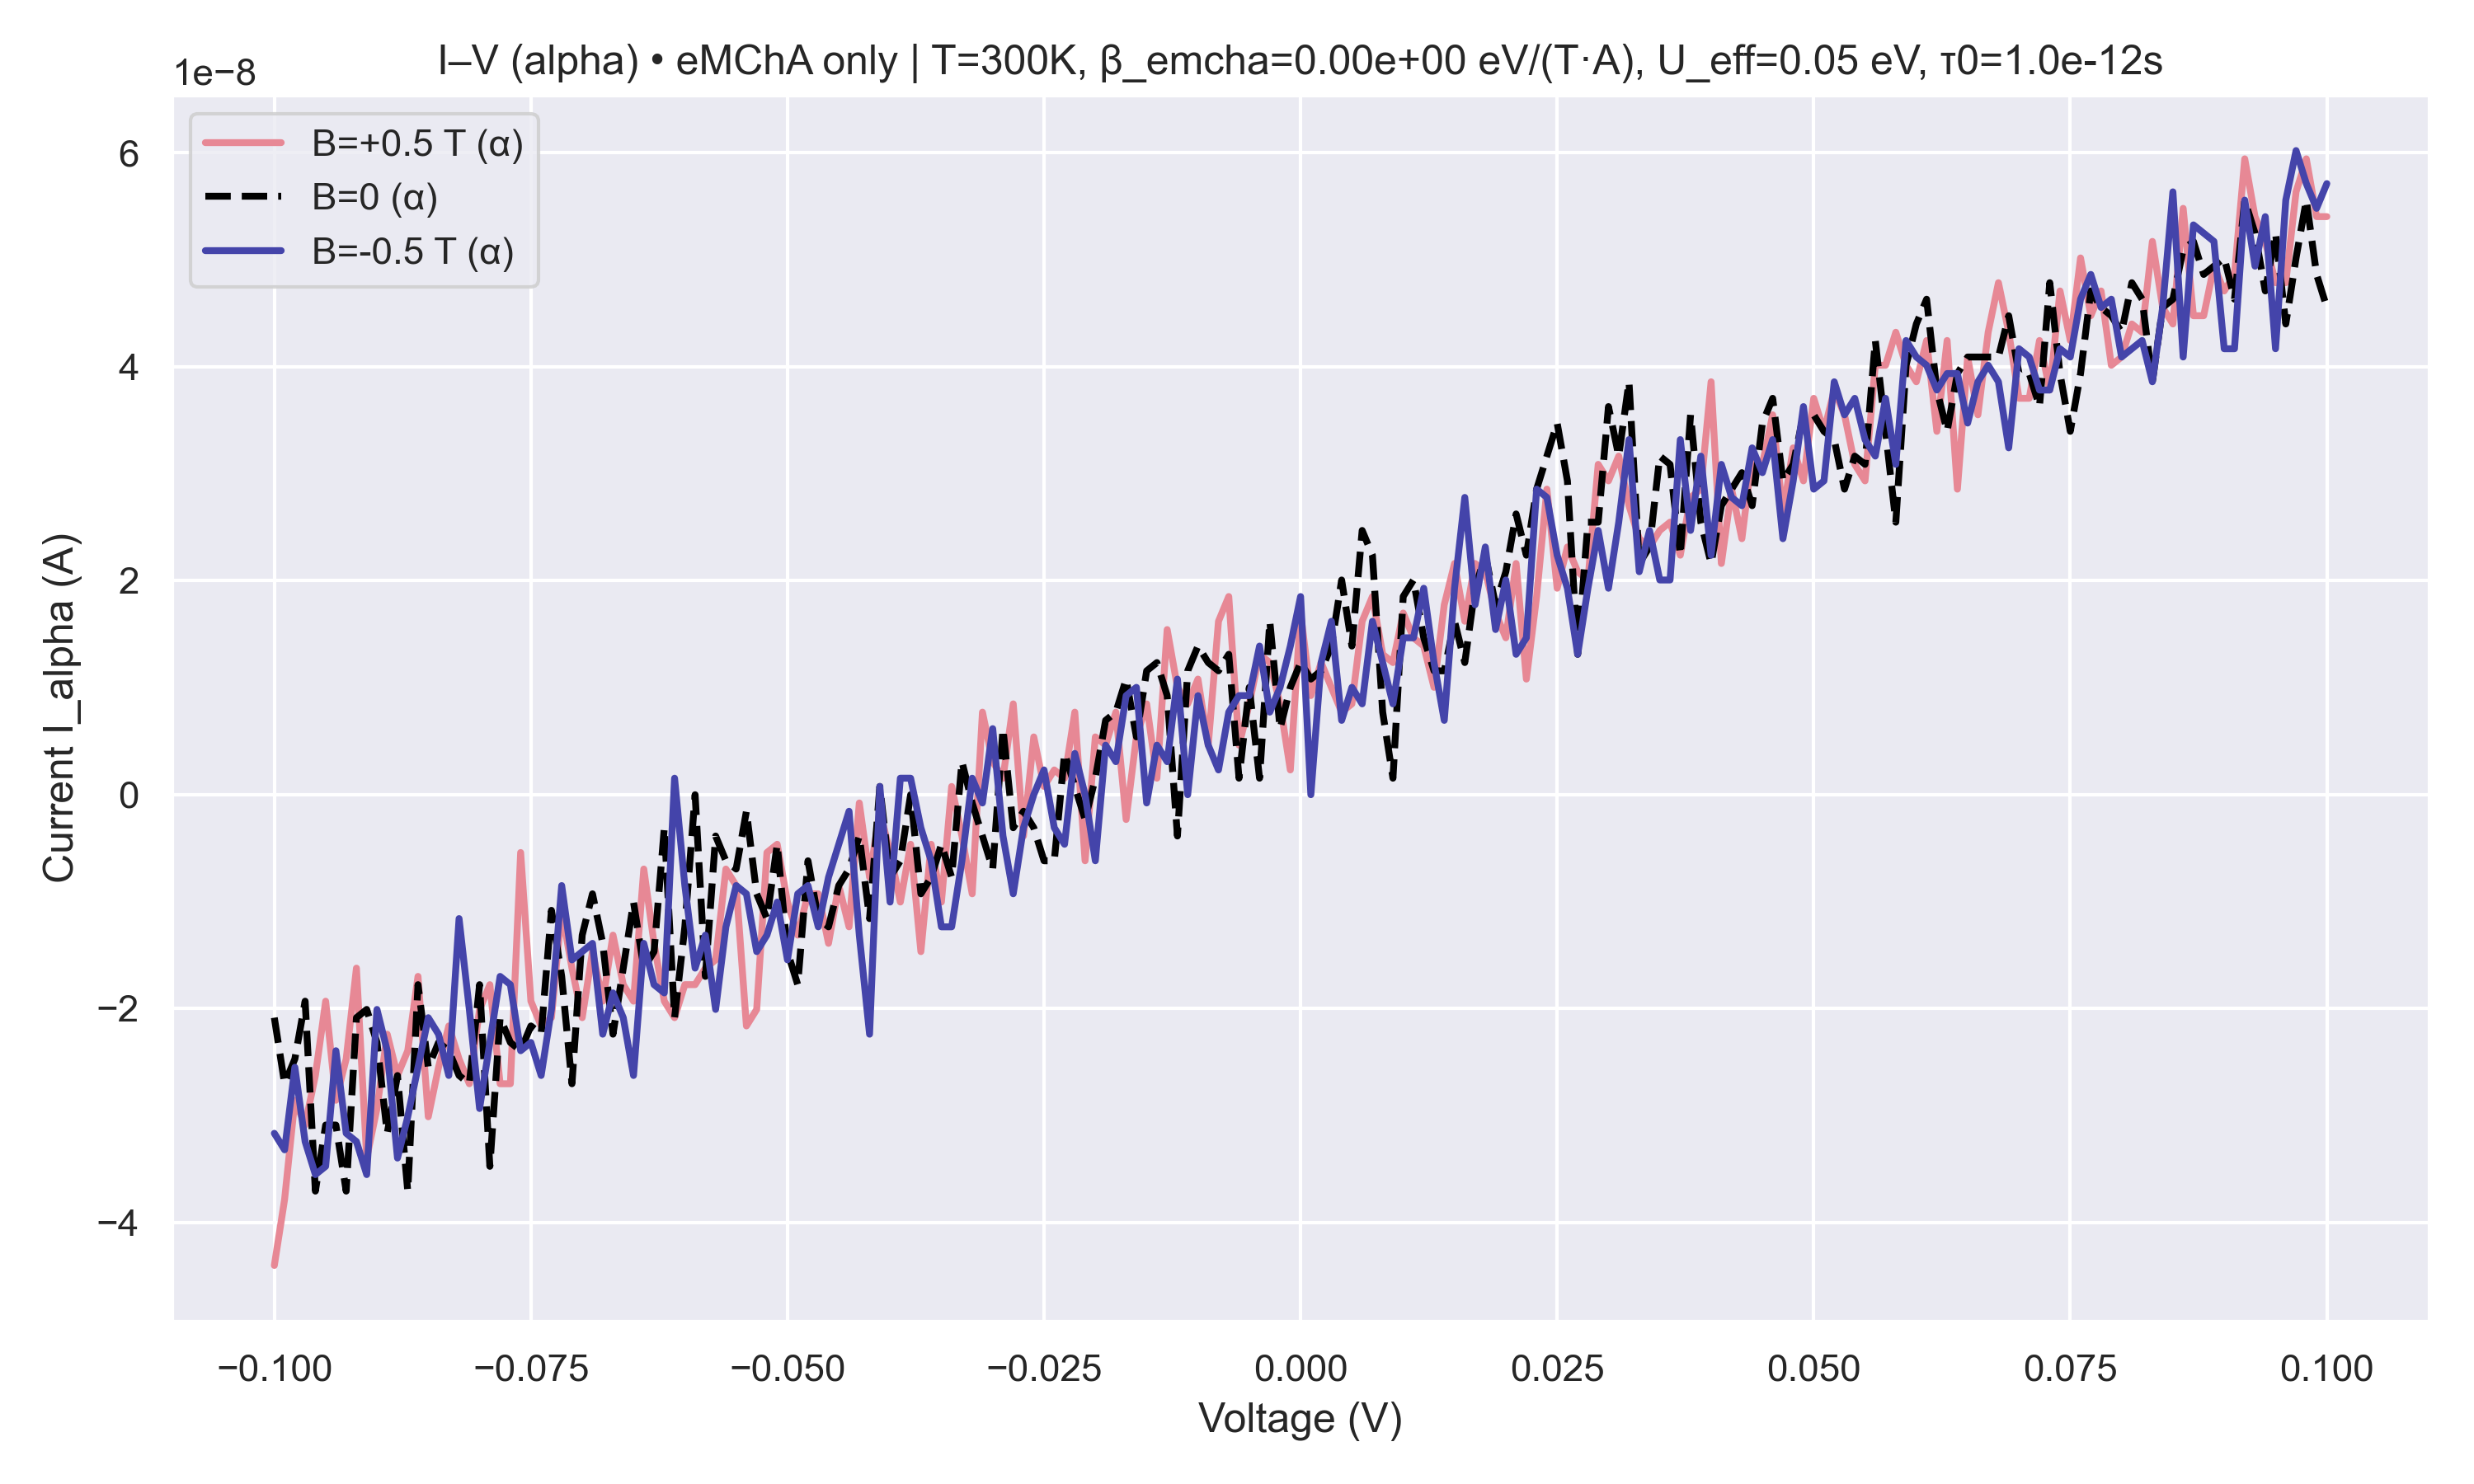

Values plotted in this chart, from the file beside it:
V, I_alpha_B+0.5, I_alpha_B0, I_alpha_B-0.5
-0.1, -4.400489244038702e-08, -2.084442273492017e-08, -3.16526419308047e-08
-0.099, -3.7828767185595867e-08, -2.702054798971133e-08, -3.3196673244502493e-08
-0.098, -2.856457930340912e-08, -2.4704501019164645e-08, -2.5476516676013543e-08
-0.097, -3.088062627395581e-08, -1.930039142122238e-08, -3.24246575876536e-08
-0.096, -2.6248532332862434e-08, -3.7056751528746966e-08, -3.551272021504918e-08
-0.095, -1.930039142122238e-08, -3.088062627395581e-08, -3.474070455820028e-08
-0.094, -2.856457930340912e-08, -3.088062627395581e-08, -2.3932485362315747e-08
-0.093, -2.4704501019164645e-08, -3.7056751528746966e-08, -3.16526419308047e-08
-0.092, -1.62123287938268e-08, -2.084442273492017e-08, -3.24246575876536e-08
-0.091, -3.396868890135139e-08, -2.007240707807127e-08, -3.551272021504918e-08
-0.09, -2.9336594960258018e-08, -2.3160469705466856e-08, -2.007240707807127e-08
-0.089, -2.2388454048617958e-08, -3.16526419308047e-08, -2.3932485362315747e-08
-0.088, -2.6248532332862434e-08, -2.6248532332862434e-08, -3.396868890135139e-08
-0.087, -2.3932485362315747e-08, -3.7056751528746966e-08, -3.010861061710691e-08
-0.086, -1.6984344450675694e-08, -1.775636010752459e-08, -2.5476516676013543e-08
-0.085, -3.010861061710691e-08, -2.5476516676013543e-08, -2.084442273492017e-08
-0.084, -2.5476516676013543e-08, -2.3160469705466856e-08, -2.2388454048617958e-08
-0.083, -2.1616438391769067e-08, -2.3932485362315747e-08, -2.6248532332862434e-08
-0.082, -2.4704501019164645e-08, -2.6248532332862434e-08, -1.1580234852733428e-08
-0.081, -2.702054798971133e-08, -2.702054798971133e-08, -2.007240707807127e-08
-0.08, -2.007240707807127e-08, -1.775636010752459e-08, -2.9336594960258018e-08
-0.079, -1.775636010752459e-08, -3.474070455820028e-08, -2.3160469705466856e-08
-0.078, -2.702054798971133e-08, -2.084442273492017e-08, -1.6984344450675694e-08
-0.077, -2.702054798971133e-08, -2.3160469705466856e-08, -1.775636010752459e-08
-0.076, -5.404109597942267e-09, -2.3932485362315747e-08, -2.3932485362315747e-08
-0.075, -1.930039142122238e-08, -2.1616438391769067e-08, -2.3160469705466856e-08
-0.074, -2.1616438391769067e-08, -2.2388454048617958e-08, -2.6248532332862434e-08
-0.073, -2.084442273492017e-08, -1.0808219195884534e-08, -2.007240707807127e-08
-0.072, -1.0808219195884534e-08, -1.6984344450675694e-08, -8.492172225337847e-09
-0.071, -1.62123287938268e-08, -2.702054798971133e-08, -1.5440313136977905e-08
-0.07, -2.084442273492017e-08, -1.3124266166431217e-08, -1.4668297480129009e-08
-0.069, -1.4668297480129009e-08, -9.264187882186741e-09, -1.3896281823280113e-08
-0.068, -1.930039142122238e-08, -1.3896281823280113e-08, -2.2388454048617958e-08
-0.067, -1.3124266166431217e-08, -2.2388454048617958e-08, -1.8528375764373483e-08
-0.066, -1.775636010752459e-08, -1.62123287938268e-08, -2.084442273492017e-08
-0.065, -1.930039142122238e-08, -1.0036203539035636e-08, -2.6248532332862434e-08
-0.064, -6.9481409116400565e-09, -1.62123287938268e-08, -1.3896281823280113e-08
-0.063, -1.3896281823280113e-08, -1.4668297480129009e-08, -1.775636010752459e-08
-0.062, -1.930039142122238e-08, -3.0880626273955806e-09, -1.8528375764373483e-08
-0.061, -2.084442273492017e-08, -2.084442273492017e-08, 1.5440313136977903e-09
-0.06, -1.775636010752459e-08, -1.2352250509582322e-08, -8.492172225337847e-09
-0.059, -1.775636010752459e-08, 0.0, -1.62123287938268e-08
-0.058, -1.62123287938268e-08, -1.6984344450675694e-08, -1.3124266166431217e-08
-0.057, -1.5440313136977905e-08, -3.860078284244476e-09, -2.007240707807127e-08
-0.056, -6.9481409116400565e-09, -6.176125254791161e-09, -1.2352250509582322e-08
-0.055, -8.492172225337847e-09, -6.9481409116400565e-09, -8.492172225337847e-09
-0.054, -2.1616438391769067e-08, -1.5440313136977903e-09, -9.264187882186741e-09
-0.053, -2.007240707807127e-08, -9.264187882186741e-09, -1.4668297480129009e-08
-0.052, -5.404109597942267e-09, -1.1580234852733428e-08, -1.3124266166431217e-08
-0.051, -4.632093941093371e-09, -4.632093941093371e-09, -1.0036203539035636e-08
-0.05, -1.0036203539035636e-08, -1.4668297480129009e-08, -1.5440313136977905e-08
-0.049, -1.3124266166431217e-08, -1.775636010752459e-08, -9.264187882186741e-09
-0.048, -9.264187882186741e-09, -6.176125254791161e-09, -8.492172225337847e-09
-0.047, -9.264187882186741e-09, -1.1580234852733428e-08, -1.2352250509582322e-08
-0.046, -1.3896281823280113e-08, -1.2352250509582322e-08, -7.720156568488953e-09
-0.045, -8.492172225337847e-09, -8.492172225337847e-09, -4.632093941093371e-09
-0.044, -1.2352250509582322e-08, -6.9481409116400565e-09, -1.5440313136977903e-09
-0.043, -7.720156568488952e-10, -3.860078284244476e-09, -1.3124266166431217e-08
-0.042, -7.720156568488953e-09, -1.1580234852733428e-08, -2.2388454048617958e-08
-0.041, -1.5440313136977903e-09, 7.720156568488952e-10, 7.720156568488952e-10
... 141 more rows
